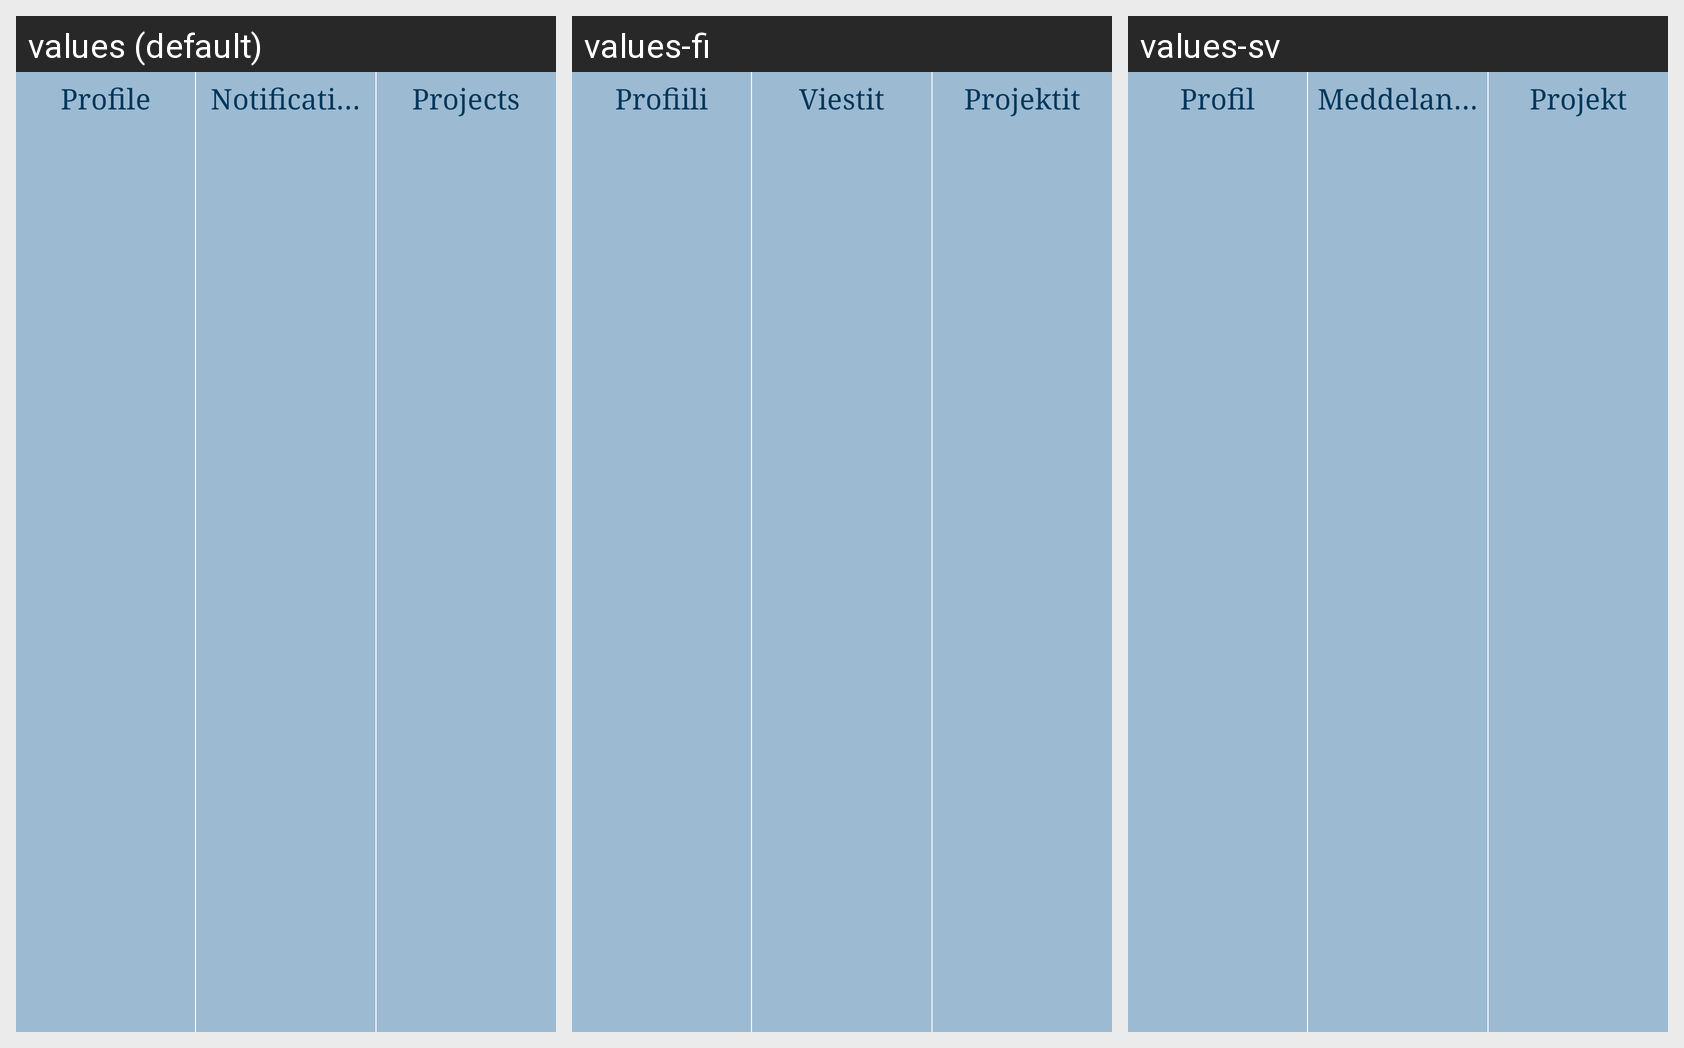

Locale-by-locale string values for the Android screen shown in this grid:
Android screen res/layout/view_setting_actionbar.xml rendered under 3 locales, left to right: values (default), values-fi, values-sv. Device: Nexus 5 (rendered at 1080×1920; each locale shown at half size, 540×960, under a caption strip naming it); theme android:Theme.DeviceDefault.Light.NoActionBar.
Strings drawn on this screen, with the default value and each locale's value (text and hints the layout hard-codes, and strings that could not be matched under every locale, appear in the picture but are not listed):

lbl_profile
  values: Profile
  values-fi: Profiili
  values-sv: Profil

lbl_notification
  values: Notifications
  values-fi: Viestit
  values-sv: Meddelanden

lbl_project
  values: Projects
  values-fi: Projektit
  values-sv: Projekt
